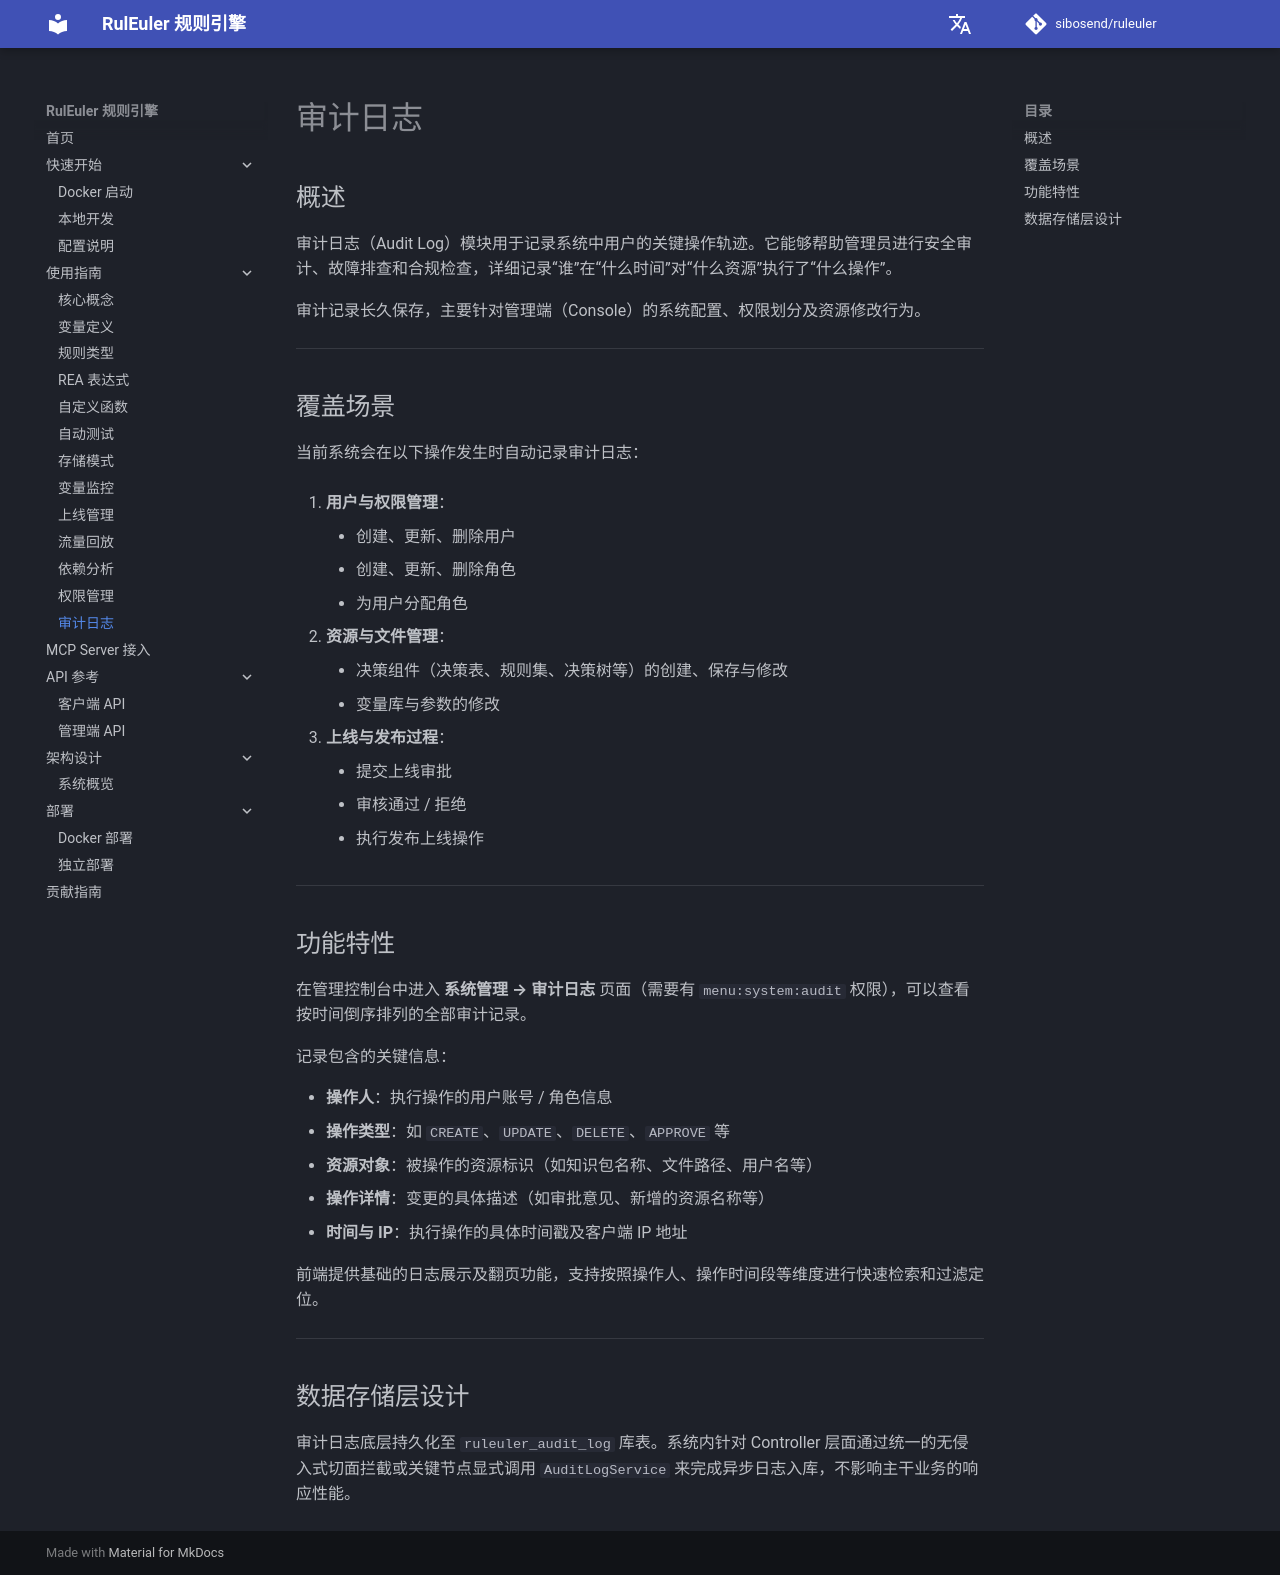

repository: sibosend/ruleuler · page: guide/audit-log/index.html · generator: mkdocs

# 审计日志

## 概述

审计日志（Audit Log）模块用于记录系统中用户的关键操作轨迹。它能够帮助管理员进行安全审计、故障排查和合规检查，详细记录“谁”在“什么时间”对“什么资源”执行了“什么操作”。

审计记录长久保存，主要针对管理端（Console）的系统配置、权限划分及资源修改行为。

---

## 覆盖场景

当前系统会在以下操作发生时自动记录审计日志：

1. **用户与权限管理**：
    - 创建、更新、删除用户
    - 创建、更新、删除角色
    - 为用户分配角色

2. **资源与文件管理**：
    - 决策组件（决策表、规则集、决策树等）的创建、保存与修改
    - 变量库与参数的修改

3. **上线与发布过程**：
    - 提交上线审批
    - 审核通过 / 拒绝
    - 执行发布上线操作

---

## 功能特性

在管理控制台中进入 **系统管理 → 审计日志** 页面（需要有 `menu:system:audit` 权限），可以查看按时间倒序排列的全部审计记录。

记录包含的关键信息：

- **操作人**：执行操作的用户账号 / 角色信息
- **操作类型**：如 `CREATE`、`UPDATE`、`DELETE`、`APPROVE` 等
- **资源对象**：被操作的资源标识（如知识包名称、文件路径、用户名等）
- **操作详情**：变更的具体描述（如审批意见、新增的资源名称等）
- **时间与 IP**：执行操作的具体时间戳及客户端 IP 地址

前端提供基础的日志展示及翻页功能，支持按照操作人、操作时间段等维度进行快速检索和过滤定位。

---

## 数据存储层设计

审计日志底层持久化至 `ruleuler_audit_log` 库表。系统内针对 Controller 层面通过统一的无侵入式切面拦截或关键节点显式调用 `AuditLogService` 来完成异步日志入库，不影响主干业务的响应性能。
